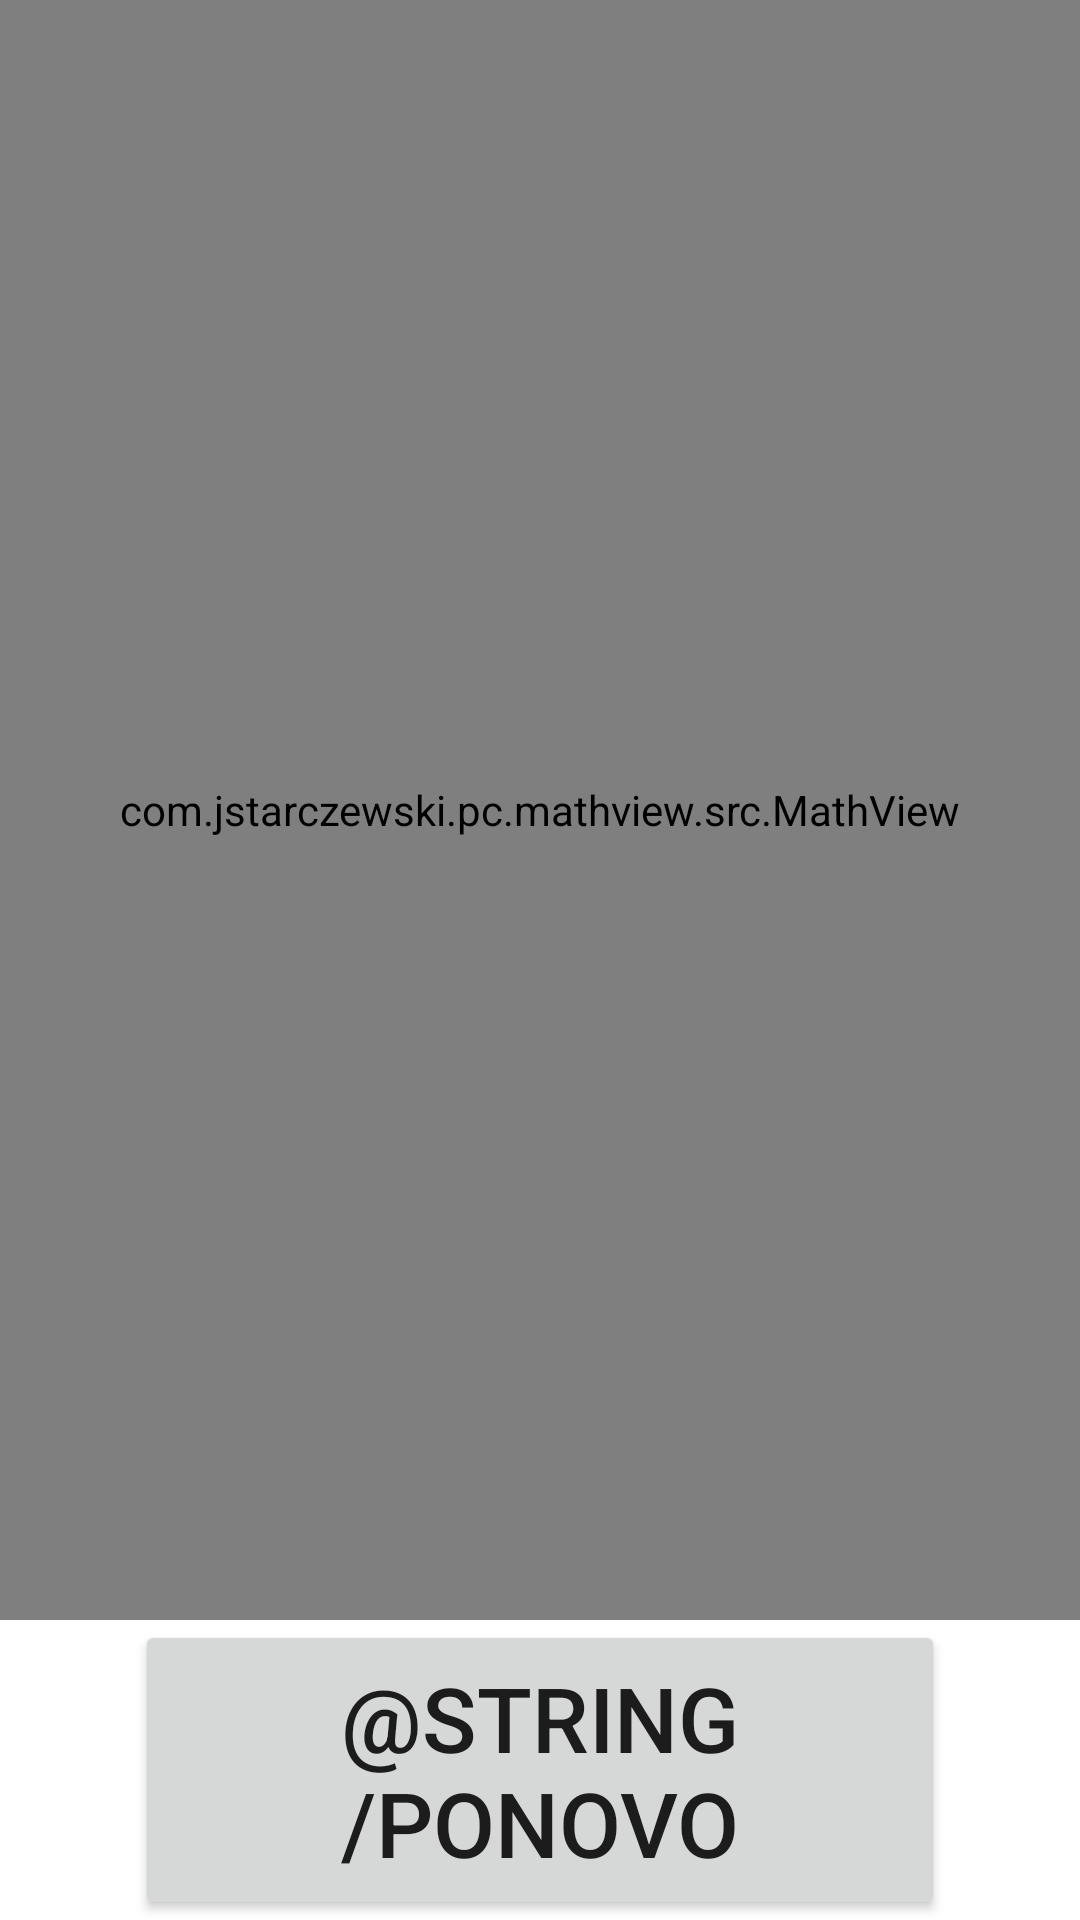

Android layout source for this screen:
<!-- AndroidManifest.xml: application theme Theme.MathVisionAndroid -->
<!-- res/layout/jednadzba_layout.xml -->
<?xml version="1.0" encoding="utf-8"?>
<androidx.constraintlayout.widget.ConstraintLayout xmlns:android="http://schemas.android.com/apk/res/android"
    xmlns:app="http://schemas.android.com/apk/res-auto"
    xmlns:tools="http://schemas.android.com/tools"
    android:layout_width="match_parent"
    android:layout_height="match_parent"
    tools:context=".JednadzbaActivity">

    <TableLayout
        android:id="@+id/tableLayout"
        android:layout_width="match_parent"
        android:layout_height="match_parent"
        android:layout_marginBottom="100dp"
        tools:layout_editor_absoluteX="1dp"
        tools:layout_editor_absoluteY="1dp" />

    <TableRow
        android:layout_width="match_parent"
        android:layout_height="match_parent"
        app:layout_constraintBottom_toTopOf="@+id/btnPonovi"
        app:layout_constraintEnd_toEndOf="@+id/tableLayout"
        app:layout_constraintStart_toStartOf="@+id/tableLayout"
        app:layout_constraintTop_toTopOf="@+id/tableLayout"
        android:layout_marginBottom="100dp">

        <com.jstarczewski.pc.mathview.src.MathView
            android:id="@+id/MathView"
            android:layout_width="match_parent"
            android:layout_height="match_parent"
            app:layout_constraintBottom_toTopOf="@+id/button2"
            app:layout_constraintEnd_toEndOf="parent"
            app:layout_constraintTop_toTopOf="@+id/tableLayout" />
    </TableRow>

    <Button
        android:id="@+id/btnPonovi"
        android:layout_width="wrap_content"
        android:layout_height="wrap_content"
        android:width="270dp"
        android:height="100dp"
        android:insetBottom="10dp"
        android:onClick="ponovo"
        android:text="@string/ponovo"
        android:textSize="30sp"

        app:layout_constraintBottom_toBottomOf="parent"
        app:layout_constraintEnd_toEndOf="parent"
        app:layout_constraintStart_toStartOf="parent"
        app:layout_constraintTop_toBottomOf="@+id/tableLayout" />
</androidx.constraintlayout.widget.ConstraintLayout>
<!-- resources referenced by this layout -->
<resources>
  <style name="Theme.MathVisionAndroid" parent="Theme.MaterialComponents.DayNight.DarkActionBar">
          
          <item name="colorPrimary">@color/purple_500</item>
          <item name="colorPrimaryVariant">@color/purple_700</item>
          <item name="colorOnPrimary">@color/white</item>
          
          <item name="colorSecondary">@color/teal_200</item>
          <item name="colorSecondaryVariant">@color/teal_700</item>
          <item name="colorOnSecondary">@color/black</item>
          
          <item name="android:statusBarColor" tools:targetApi="l">?attr/colorPrimaryVariant</item>
          
  
      </style>
  <color name="purple_500">#FF6200EE</color>
  <color name="purple_700">#FF3700B3</color>
  <color name="white">#FFFFFFFF</color>
  <color name="teal_200">#FF03DAC5</color>
  <color name="teal_700">#FF018786</color>
  <color name="black">#FF000000</color>
</resources>
